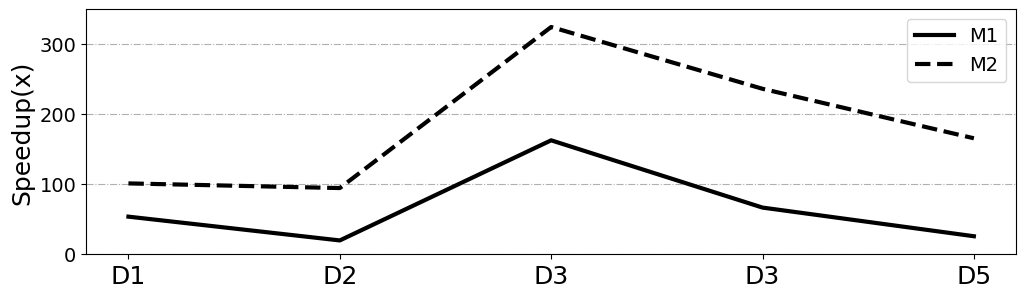

Generate this figure with matplotlib:
# -*- coding:utf8 -*
# !/usr/bin/python
# -*- coding: utf-8 -*-
import numpy as np
import pandas as pd
#import brewer2mpl
import matplotlib.pyplot as plt
from matplotlib.font_manager import FontProperties
plt.rc('font',family='Times New Roman')
plt.rcParams['font.sans-serif'] = ['SimHei'] # 设置字体，不然中文无法显示
plt.rcParams['axes.unicode_minus'] = False
plt.rcParams['figure.figsize'] = (12.0, 7.0) # 设置figure_size尺寸
#plt.rcParams['figure.figsize'] = (4.0, 4.0) # 设置figure_size尺寸


#figsize(12.5, 4) # 设置 figsize
plt.rcParams['savefig.dpi'] = 500 #保存图片分辨率
plt.rcParams['figure.dpi'] = 500  #分辨率
# 默认的像素：[6.0,4.0]，分辨率为100，图片尺寸为 600&400
# 指定dpi=200，图片尺寸为 1200*800
# 指定dpi=300，图片尺寸为 1800*1200
print(plt.style.available)
plt.style.use('fast')
plt.figure()
plt.rcParams['font.sans-serif'] = ['Times New Roman']
#plt.rc('font', family='Times New Roman')
plt.rc('font', family='Times New Roman')

# 或者直接修改配色方案
#plt.rcParams['axes.color_cycle'] = colors
font_size = 18
def Data_power2_random_TEST():
    #plt.figure()
    font = FontProperties(fname=r"/home/<user>/simhei/simhei.ttf",size=15)
    plt.rc('font', family='Times New Roman')
    plt.figure(1)  # 创建第一个画板（figure）
    plt.subplot(211)  # 第一个画板的第一个子图
    font = FontProperties(fname=r"/home/<user>/simhei/simhei.ttf",size=15)
    plt.rc('font', family='Times New Roman')
    plt.ylabel('Speedup(x)', fontsize=18)
    #plt.xlabel('Auto_unroll_max_step', fontsize=14)
    #plt.axhline(0.244, color='black', linestyle='--',linewidth=2)

    #GPU intel3
    y_1 = [53.75,19.78,162.8,66.7,25.77]
    #GPU intel4
    y_2 = [101.25,94.59,324.7,236.4,165.7]

    plt.tick_params(labelsize=14)
    plt.grid(linestyle='-.', axis='y')

    x = np.arange(len(y_1))

    plt.plot(x, y_1, color="black", linewidth=3, linestyle='-', label='JJ income')
    plt.plot(x, y_2, color="black", linewidth=3, linestyle='--', label='JJ income')

    
    plt.legend(labels=['M1','M2'], loc='upper right', fontsize=14)
    #plt.axhline(1.0, color='black',lw=3,linestyle='--')
    plt.xticks(x, ['D1', 'D2', 'D3', 'D3', 'D5'],size=18,rotation=0)
    plt.ylim(0, 350)

    plt.savefig("GPU_TotalSpeedup.pdf",format='pdf')

    #plt.show()

if __name__ == '__main__':
    Data_power2_random_TEST()
